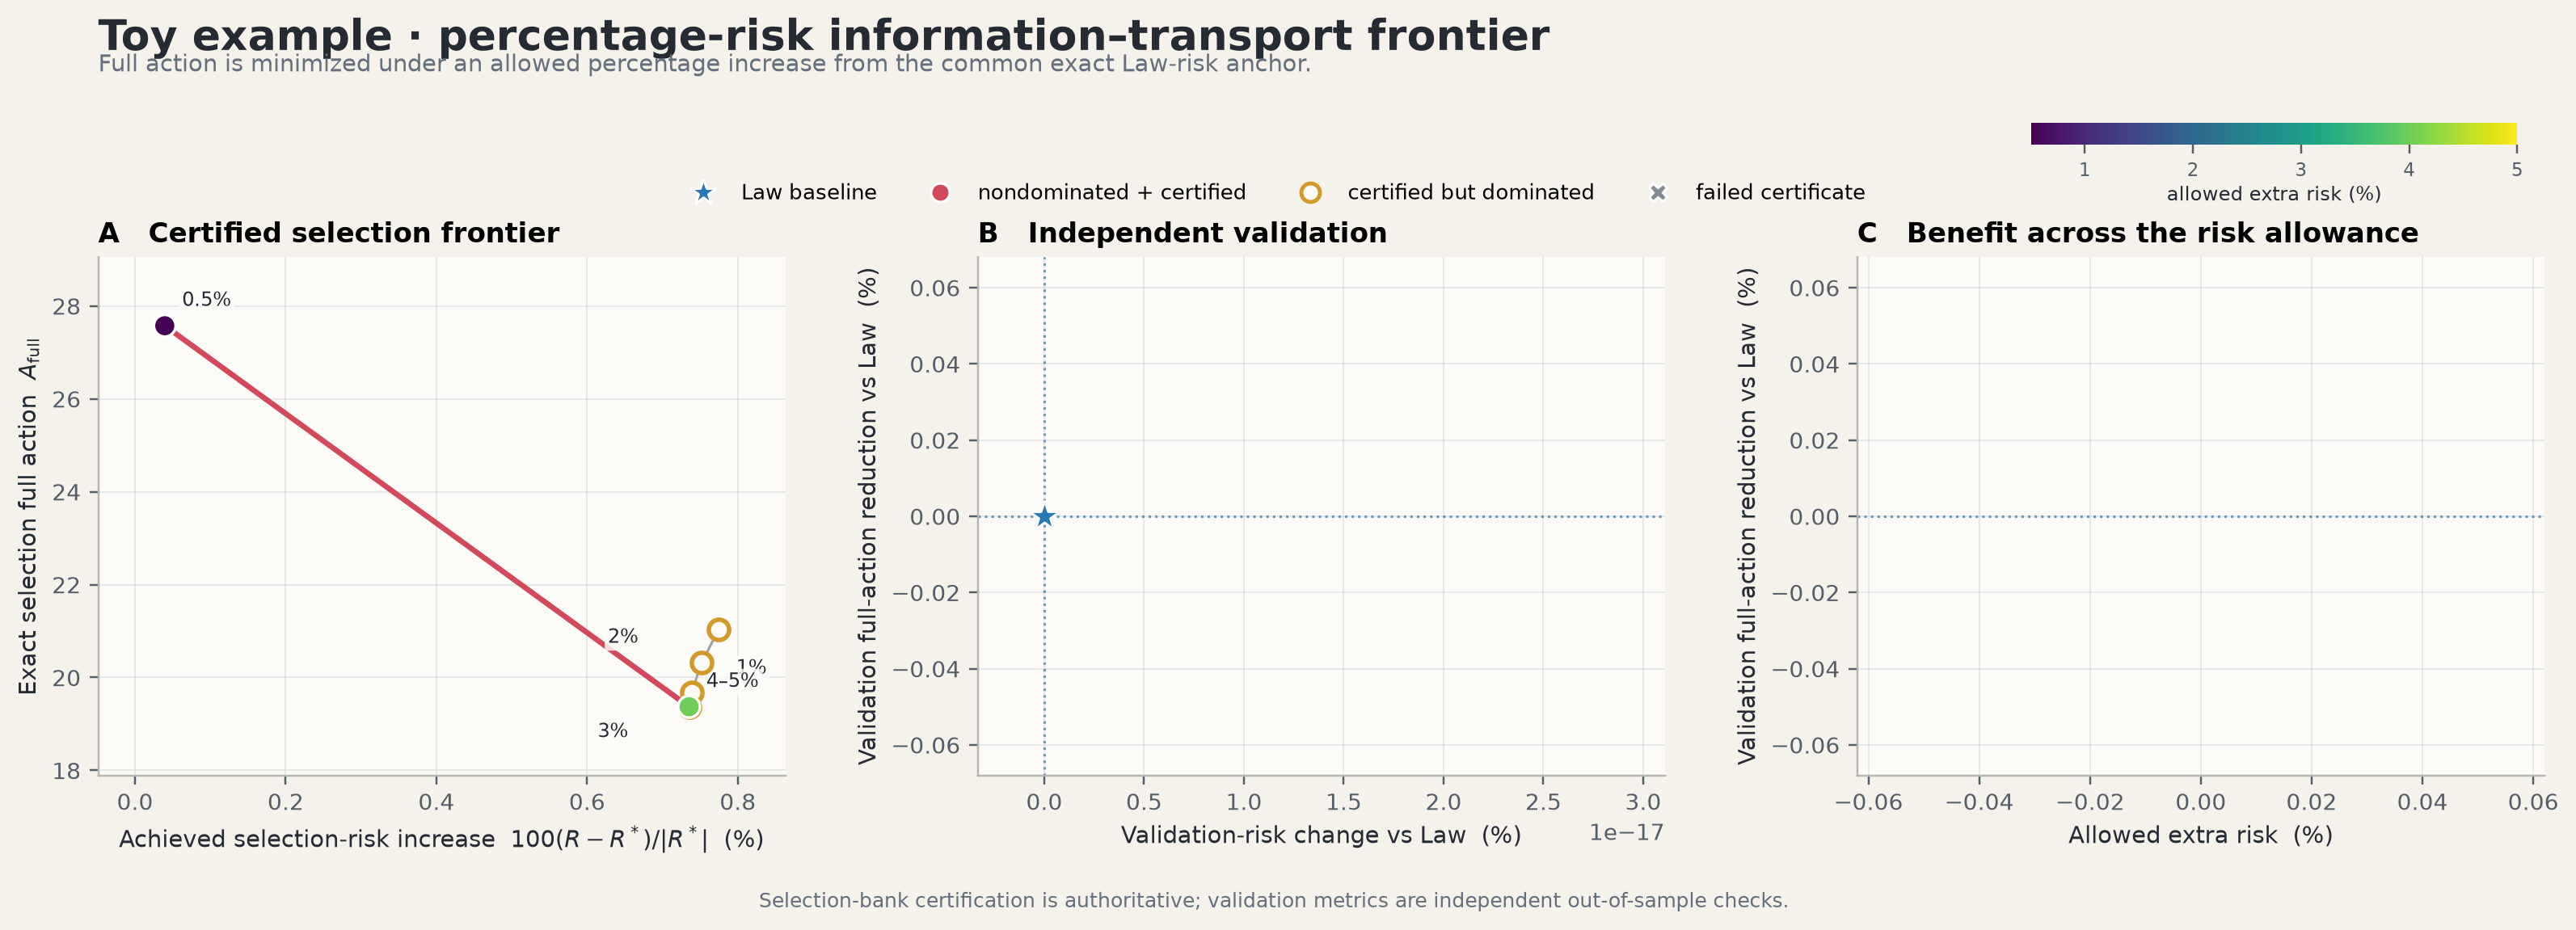

The file beside this chart, header and first rows:
risk_allowance_percent, risk_allowance_fraction, R_star, R_max, full_R_selection, full_R_excess_selection, full_A_selection, full_A_validation_mean, full_A_validation_se, Full_vs_Law_validation_reduction, full_certified, result, previous_corrected_selection_action_delt…
0.5, 0.005, 0.06619, 0.06652, 0.06621, 2.6148908194356668e-05, 27.57, 26.62, 0.856, 0.08256, True, /home/zanot/projects/tesseract2026/exper…, 1.4210854715202004e-14
1.0, 0.01, 0.06619, 0.06685, 0.0667, 0.0005129, 21.04, 20.31, 0.6338, 0.3, True, /home/zanot/projects/tesseract2026/exper…, -2.687
2.0, 0.02, 0.06619, 0.06751, 0.06668, 0.0004978, 20.32, 19.75, 0.5423, 0.3194, True, /home/zanot/projects/tesseract2026/exper…, -2.159
3.0, 0.03, 0.06619, 0.06817, 0.06667, 0.0004888, 19.67, 19.24, 0.4611, 0.3368, True, /home/zanot/projects/tesseract2026/exper…, -2.099
4.0, 0.04, 0.06619, 0.06883, 0.06667, 0.0004867, 19.37, 19.01, 0.4253, 0.3447, True, /home/zanot/projects/tesseract2026/exper…, -1.592
5.0, 0.05, 0.06619, 0.0695, 0.06667, 0.0004867, 19.37, 19.01, 0.4253, 0.3447, True, /home/zanot/projects/tesseract2026/exper…, -0.854
